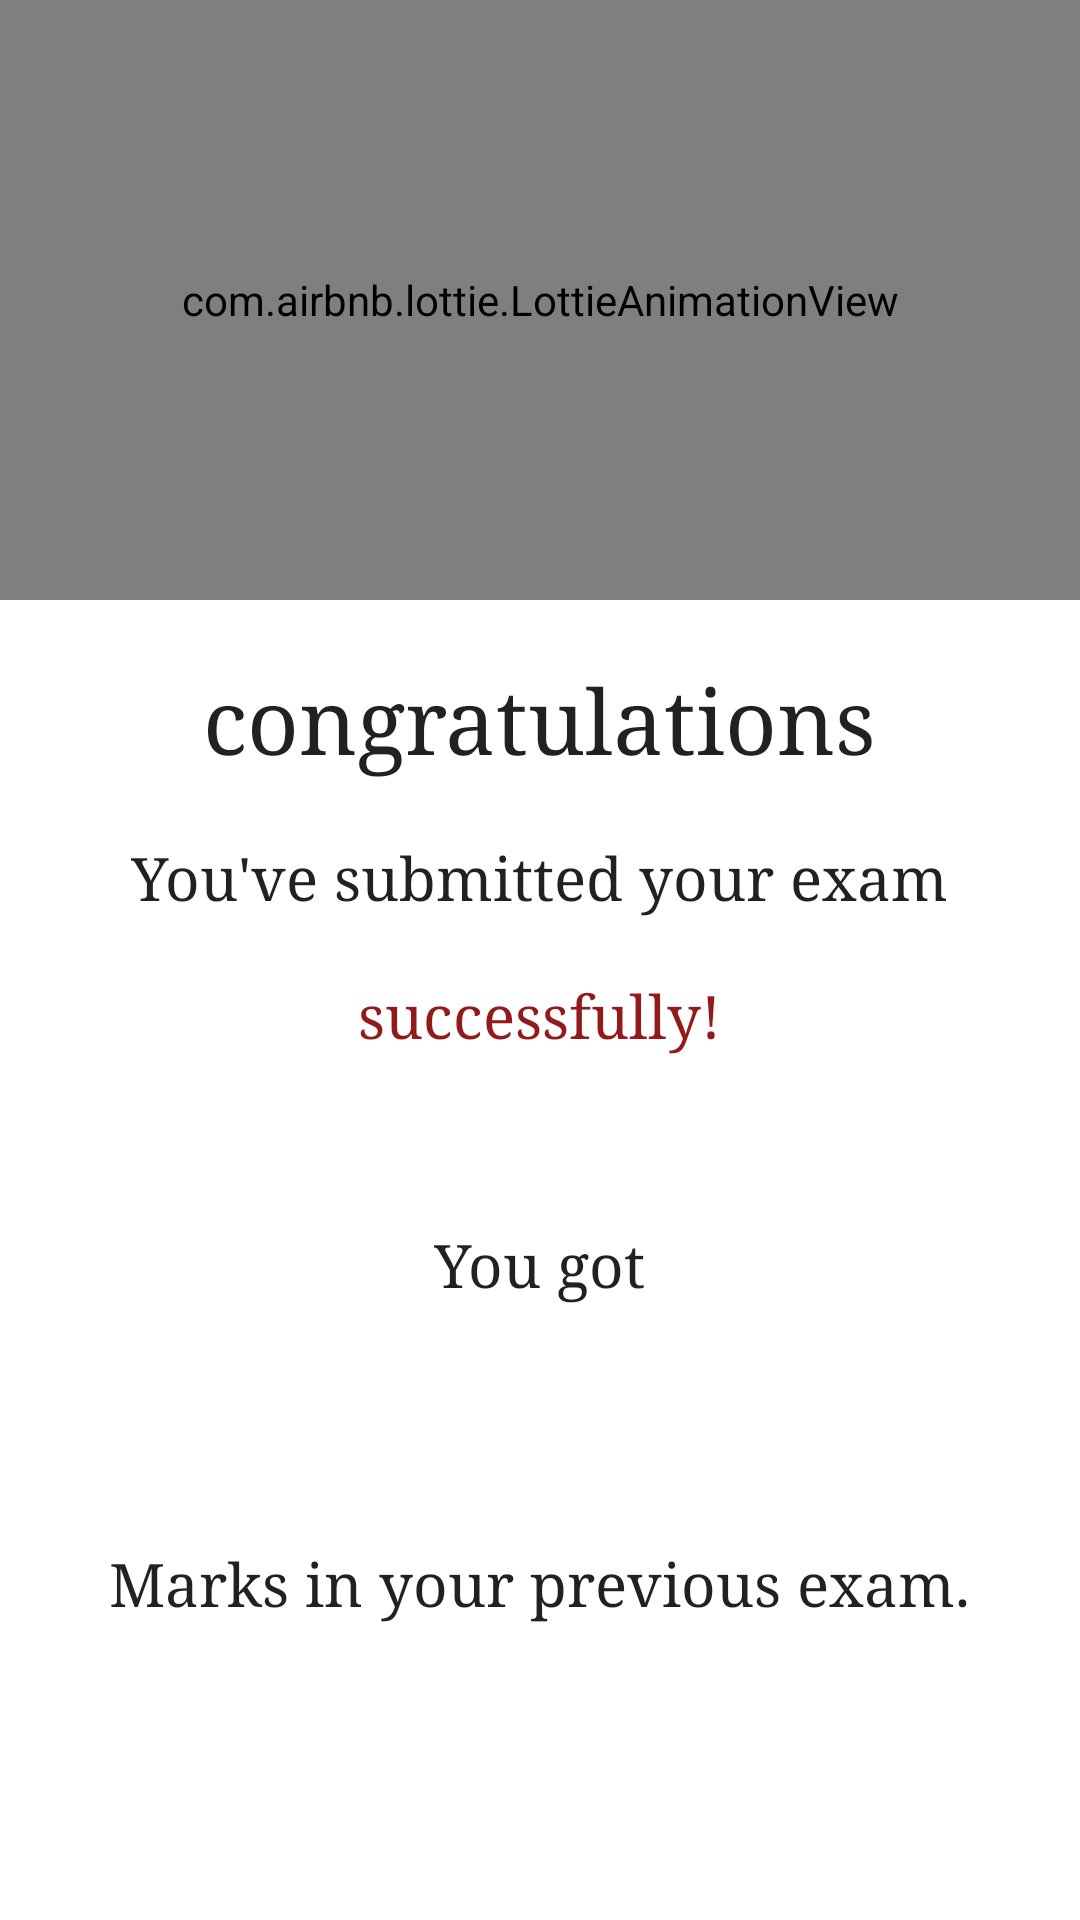

Reconstruct the res/layout file that produces this screen, plus the resources it refers to.
<!-- AndroidManifest.xml: application theme Theme.Lakshya_coaching -->
<!-- res/layout/fragment_result.xml -->
<?xml version="1.0" encoding="utf-8"?>
<RelativeLayout
    xmlns:android="http://schemas.android.com/apk/res/android"
    xmlns:tools="http://schemas.android.com/tools"
    android:layout_width="match_parent"
    android:layout_height="match_parent"
    xmlns:app="http://schemas.android.com/apk/res-auto"
    tools:context=".ResultFragment">

    <com.airbnb.lottie.LottieAnimationView
        android:id="@+id/lottie_animation"
        android:layout_width="match_parent"
        android:layout_height="200dp"
        app:lottie_autoPlay="true"
        app:lottie_rawRes="@raw/done"
        tools:ignore="ImageContrastCheck" />

    <TextView
        android:id="@+id/txtCongrats"
        android:layout_width="wrap_content"
        android:layout_height="wrap_content"
        android:layout_below="@+id/lottie_animation"
        android:layout_centerHorizontal="true"
        android:layout_marginTop="20dp"
        android:fontFamily="serif"
        style="@style/colorTheme"
        android:text="@string/congratulations"
        android:textSize="30sp" />

    <TextView
        android:id="@+id/txtMessage"
        android:layout_width="wrap_content"
        android:layout_height="wrap_content"
        android:layout_below="@+id/txtCongrats"
        android:layout_centerHorizontal="true"
        android:layout_marginTop="20dp"
        android:fontFamily="serif"
        style="@style/colorTheme"
        android:text="You've submitted your exam"
        android:textSize="20sp" />

    <TextView
        android:id="@+id/txtMessage1"
        android:layout_width="wrap_content"
        android:layout_height="wrap_content"
        android:layout_below="@+id/txtMessage"
        android:layout_centerHorizontal="true"
        android:layout_marginTop="20dp"
        android:fontFamily="serif"
        android:text="successfully!"
        android:textColor="@color/text"
        android:textSize="20sp" />

    <TextView
        android:id="@+id/txtDisplayMarks"
        style="@style/colorTheme"
        android:layout_width="wrap_content"
        android:layout_height="wrap_content"
        android:layout_below="@+id/txtMessage1"
        android:layout_marginTop="57dp"
        android:fontFamily="serif"
        android:layout_centerHorizontal="true"
        android:text="You got"
        android:textSize="20sp" />

    <TextView
        android:id="@+id/txtMarks"
        android:layout_width="wrap_content"
        android:layout_height="wrap_content"
        android:layout_centerHorizontal="true"
        android:layout_below="@id/txtDisplayMarks"
        android:layout_marginTop="20sp"
        android:textSize="30sp"
        android:textStyle="bold"
        android:textColor="@color/neavy_blue"
        tools:Text="100" />

    <TextView
        style="@style/colorTheme"
        android:layout_width="wrap_content"
        android:layout_height="wrap_content"
        android:layout_below="@+id/txtMarks"
        android:layout_marginTop="20dp"
        android:fontFamily="serif"
        android:layout_centerHorizontal="true"
        android:text="Marks in your previous exam."
        android:textSize="20sp" />

</RelativeLayout>
<!-- resources referenced by this layout -->
<resources>
  <color name="neavy_blue">#10102A</color>
  <color name="text">#931A1A</color>
  <string name="congratulations">congratulations</string>
  <style name="colorTheme" parent="Theme.AppCompat.Light">
          <item name="colorAccent">@color/neavy_blue</item>
      </style>
  <style name="Theme.Lakshya_coaching" parent="Theme.MaterialComponents.DayNight.DarkActionBar">
          
          <item name="colorPrimary">@color/neavy_blue</item>
          <item name="colorPrimaryVariant">@color/black</item>
          <item name="colorOnPrimary">@color/white</item>
          
          <item name="colorSecondary">@color/teal_200</item>
          <item name="colorSecondaryVariant">@color/teal_700</item>
          <item name="colorOnSecondary">@color/black</item>
          
          <item name="android:statusBarColor">?attr/colorPrimaryVariant</item>
          
      </style>
  <color name="black">#FF000000</color>
  <color name="white">#FFFFFFFF</color>
  <color name="teal_200">#FF03DAC5</color>
  <color name="teal_700">#FF018786</color>
</resources>
